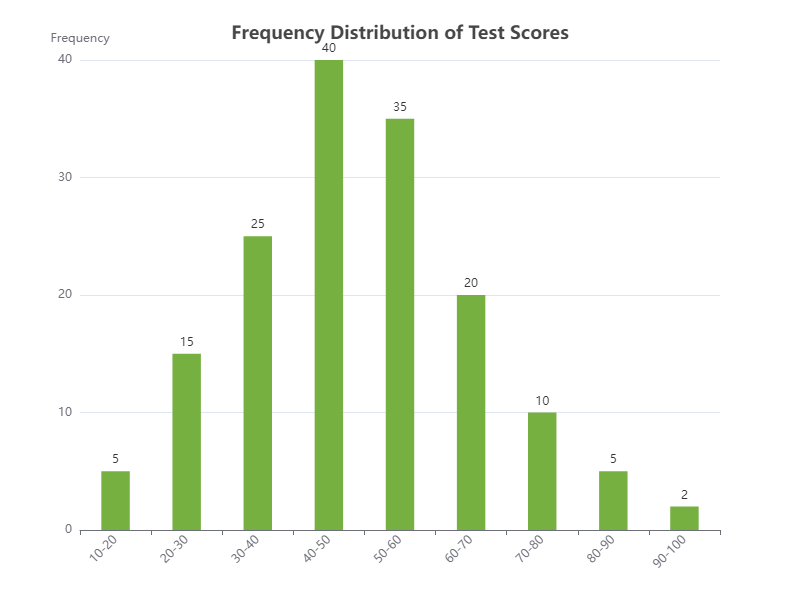

Source data for this figure (header and first rows):
Bin, Frequency
10-20, 5
20-30, 15
30-40, 25
40-50, 40
50-60, 35
60-70, 20
70-80, 10
80-90, 5
90-100, 2
